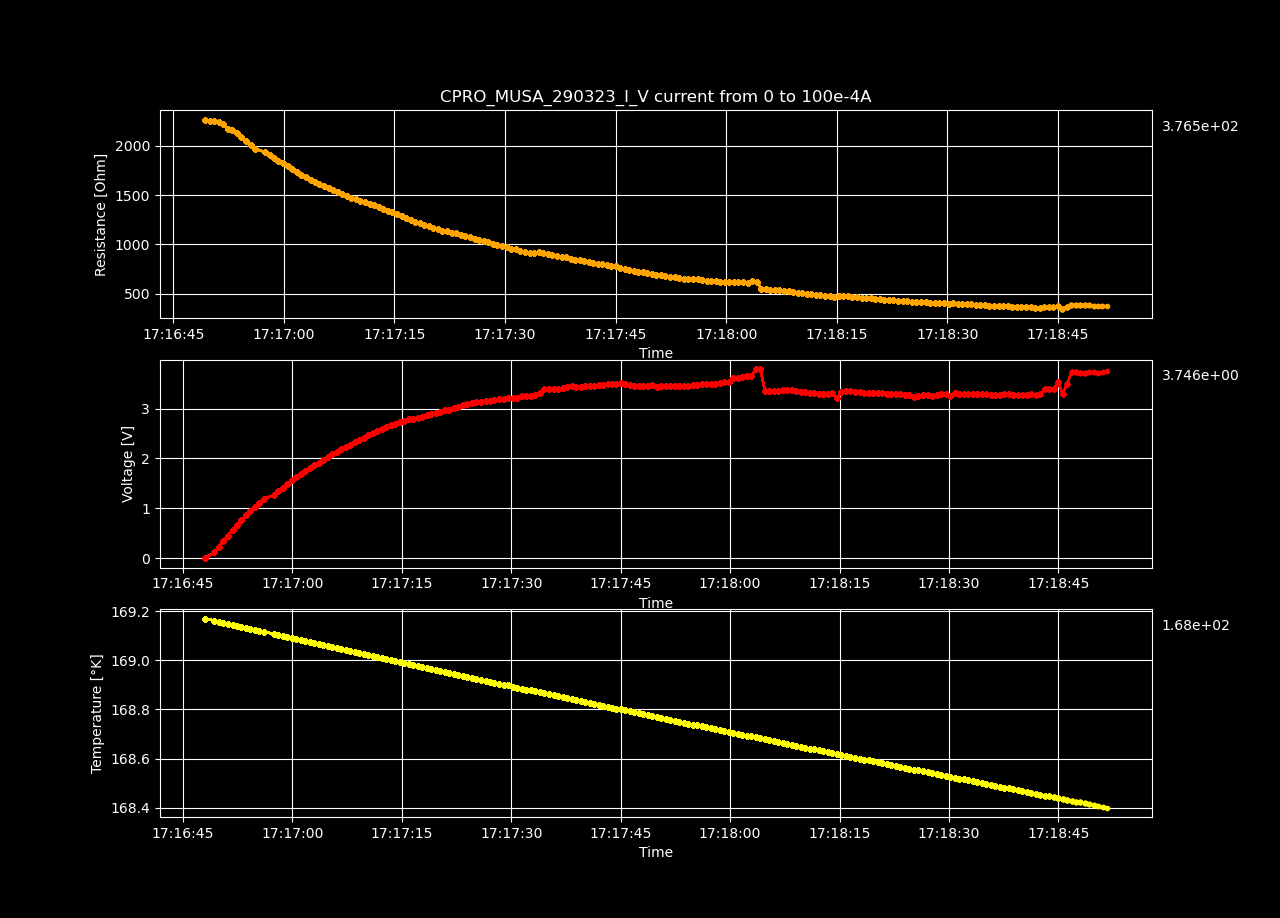

The table this chart was drawn from, first rows:
Datetime, Temperature [K], Voltage [V], Resistance [𝛀], Current Source [A], Electric Field [V/cm], Restivity [𝛀 cm], Current Density [A/cm2]
2023-03-29 17:16:48.036611, 169.2, -0.000121, -inf, 0.0, -0.003734, -inf, 0.0
2023-03-29 17:16:49.309020, 169.2, 0.1139, 2266, 5.0251256281407036e-05, 3.515, 1598, 0.002199
2023-03-29 17:16:49.920150, 169.2, 0.2262, 2251, 0.0001005, 6.982, 1587, 0.004398
2023-03-29 17:16:50.536975, 169.2, 0.3393, 2250, 0.0001508, 10.47, 1587, 0.006598
2023-03-29 17:16:51.160928, 169.1, 0.451, 2244, 0.000201, 13.92, 1582, 0.008797
2023-03-29 17:16:51.798590, 169.1, 0.5571, 2217, 0.0002513, 17.19, 1564, 0.011
2023-03-29 17:16:52.419937, 169.1, 0.6543, 2170, 0.0003015, 20.19, 1530, 0.0132
2023-03-29 17:16:53.025299, 169.1, 0.7613, 2164, 0.0003518, 23.5, 1526, 0.01539
2023-03-29 17:16:53.637033, 169.1, 0.857, 2132, 0.000402, 26.45, 1503, 0.01759
2023-03-29 17:16:54.237924, 169.1, 0.9433, 2086, 0.0004523, 29.12, 1471, 0.01979
2023-03-29 17:16:54.869250, 169.1, 1.031, 2052, 0.0005025, 31.83, 1447, 0.02199
2023-03-29 17:16:55.487113, 169.1, 1.113, 2013, 0.0005528, 34.34, 1419, 0.02419
2023-03-29 17:16:56.090850, 169.1, 1.189, 1972, 0.000603, 36.69, 1390, 0.02639
2023-03-29 17:16:57.446450, 169.1, 1.265, 1937, 0.0006533, 39.05, 1366, 0.02859
2023-03-29 17:16:58.048060, 169.1, 1.342, 1908, 0.0007035, 41.43, 1346, 0.03079
2023-03-29 17:16:58.652935, 169.1, 1.416, 1879, 0.0007538, 43.7, 1325, 0.03299
2023-03-29 17:16:59.262806, 169.1, 1.484, 1846, 0.000804, 45.81, 1302, 0.03519
2023-03-29 17:16:59.889395, 169.1, 1.558, 1824, 0.0008543, 48.09, 1286, 0.03739
2023-03-29 17:17:00.515210, 169.1, 1.624, 1796, 0.0009045, 50.13, 1266, 0.03959
2023-03-29 17:17:01.135876, 169.1, 1.688, 1768, 0.0009548, 52.09, 1247, 0.04178
2023-03-29 17:17:01.747251, 169.1, 1.747, 1739, 0.001005, 53.93, 1226, 0.04398
2023-03-29 17:17:02.371165, 169.1, 1.8, 1705, 0.001055, 55.55, 1203, 0.04618
2023-03-29 17:17:02.984956, 169.1, 1.859, 1681, 0.001106, 57.37, 1186, 0.04838
2023-03-29 17:17:03.609240, 169.1, 1.917, 1659, 0.001156, 59.17, 1170, 0.05058
2023-03-29 17:17:04.225950, 169.1, 1.971, 1634, 0.001206, 60.83, 1152, 0.05278
2023-03-29 17:17:04.827585, 169.1, 2.028, 1614, 0.001256, 62.59, 1138, 0.05498
2023-03-29 17:17:05.439253, 169.1, 2.084, 1595, 0.001307, 64.32, 1125, 0.05718
2023-03-29 17:17:06.062933, 169, 2.135, 1574, 0.001357, 65.91, 1110, 0.05938
2023-03-29 17:17:06.703256, 169, 2.184, 1552, 0.001407, 67.42, 1095, 0.06158
2023-03-29 17:17:07.309081, 169, 2.232, 1531, 0.001457, 68.87, 1080, 0.06378
2023-03-29 17:17:07.916333, 169, 2.276, 1510, 0.001508, 70.24, 1065, 0.06598
2023-03-29 17:17:08.528104, 169, 2.324, 1492, 0.001558, 71.73, 1052, 0.06817
2023-03-29 17:17:09.153163, 169, 2.369, 1473, 0.001608, 73.12, 1039, 0.07037
2023-03-29 17:17:09.779273, 169, 2.415, 1456, 0.001658, 74.54, 1027, 0.07257
2023-03-29 17:17:10.387084, 169, 2.462, 1441, 0.001709, 76, 1016, 0.07477
2023-03-29 17:17:11.019010, 169, 2.512, 1428, 0.001759, 77.53, 1007, 0.07697
2023-03-29 17:17:11.634543, 169, 2.556, 1413, 0.001809, 78.89, 996.5, 0.07917
2023-03-29 17:17:12.251658, 169, 2.595, 1396, 0.001859, 80.1, 984.4, 0.08137
2023-03-29 17:17:12.867075, 169, 2.628, 1376, 0.00191, 81.12, 970.7, 0.08357
2023-03-29 17:17:13.479597, 169, 2.665, 1360, 0.00196, 82.26, 959.1, 0.08577
2023-03-29 17:17:14.086149, 169, 2.699, 1343, 0.00201, 83.29, 946.9, 0.08797
2023-03-29 17:17:14.721772, 169, 2.728, 1324, 0.00206, 84.21, 934, 0.09017
2023-03-29 17:17:15.340931, 169, 2.76, 1308, 0.002111, 85.18, 922.3, 0.09237
2023-03-29 17:17:15.967216, 169, 2.785, 1289, 0.002161, 85.96, 909, 0.09456
2023-03-29 17:17:16.575738, 169, 2.797, 1265, 0.002211, 86.31, 892, 0.09676
2023-03-29 17:17:17.181444, 169, 2.815, 1245, 0.002261, 86.87, 877.8, 0.09896
2023-03-29 17:17:17.800387, 169, 2.84, 1229, 0.002312, 87.66, 866.6, 0.1012
2023-03-29 17:17:18.439638, 169, 2.865, 1213, 0.002362, 88.44, 855.6, 0.1034
2023-03-29 17:17:19.047048, 169, 2.89, 1198, 0.002412, 89.2, 845, 0.1056
2023-03-29 17:17:19.659698, 169, 2.914, 1184, 0.002462, 89.95, 834.7, 0.1078
2023-03-29 17:17:20.266009, 169, 2.937, 1169, 0.002513, 90.65, 824.4, 0.11
2023-03-29 17:17:20.873450, 169, 2.962, 1156, 0.002563, 91.43, 815.2, 0.1122
2023-03-29 17:17:21.483698, 168.9, 2.98, 1140, 0.002613, 91.98, 804.3, 0.1144
2023-03-29 17:17:22.130372, 168.9, 3.013, 1131, 0.002663, 93, 797.9, 0.1166
2023-03-29 17:17:22.741786, 168.9, 3.041, 1121, 0.002714, 93.86, 790.4, 0.1188
2023-03-29 17:17:23.348170, 168.9, 3.071, 1111, 0.002764, 94.8, 783.8, 0.121
2023-03-29 17:17:23.964689, 168.9, 3.094, 1099, 0.002814, 95.5, 775.4, 0.1232
2023-03-29 17:17:24.605771, 168.9, 3.12, 1089, 0.002864, 96.3, 768.2, 0.1254
2023-03-29 17:17:25.233814, 168.9, 3.131, 1074, 0.002915, 96.63, 757.5, 0.1276
2023-03-29 17:17:25.856372, 168.9, 3.138, 1059, 0.002965, 96.87, 746.5, 0.1298
... 140 more rows
